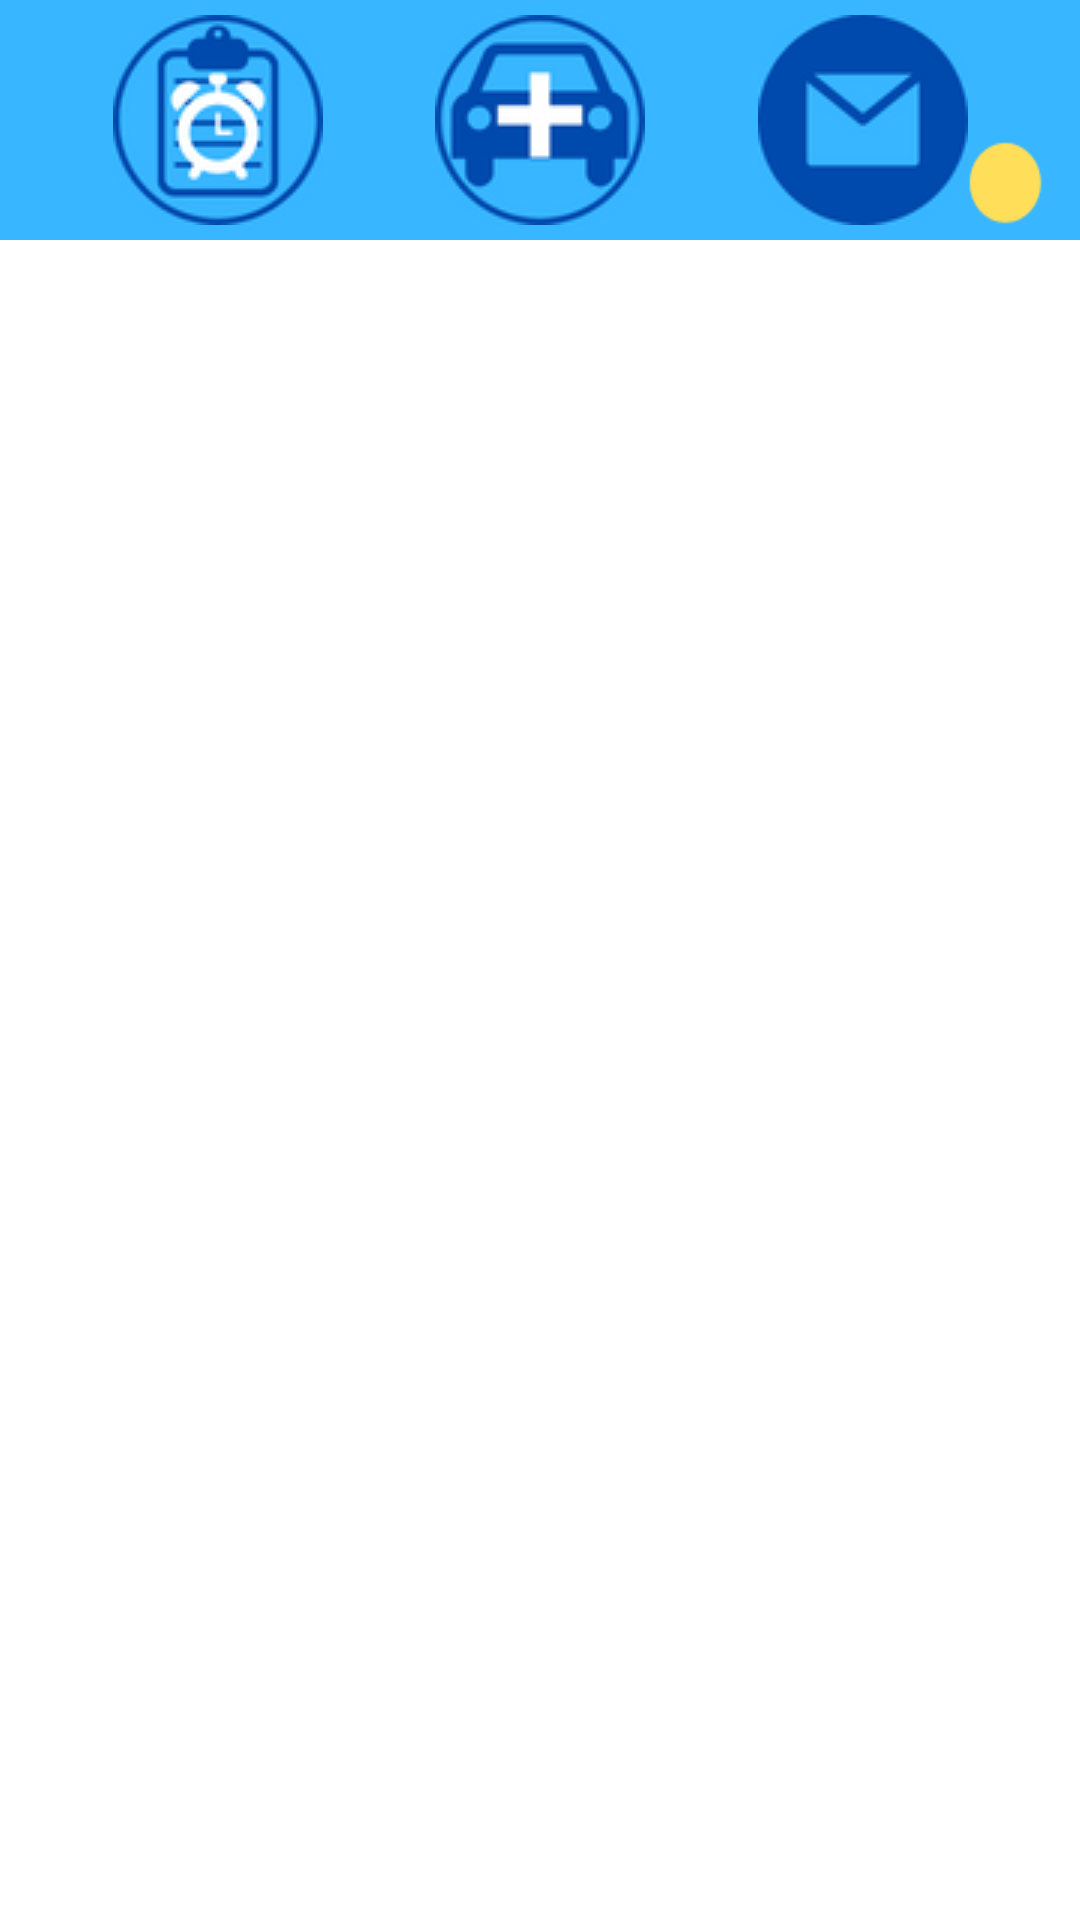

Android layout source for this screen:
<!-- AndroidManifest.xml: application theme Theme.AppCompat.DayNight.NoActionBar -->
<!-- res/layout/activity_garaje.xml -->
<?xml version="1.0" encoding="utf-8"?>
<androidx.constraintlayout.widget.ConstraintLayout xmlns:android="http://schemas.android.com/apk/res/android"
    xmlns:app="http://schemas.android.com/apk/res-auto"
    xmlns:tools="http://schemas.android.com/tools"
    android:layout_width="match_parent"
    android:layout_height="match_parent"
    tools:context=".GarajeActivity"
    android:background="@color/azul_claro">

    <ImageButton
        android:contentDescription="@string/btn_mant_programados"
        android:id="@+id/btnListMantProgramados"
        android:layout_width="70dp"
        android:layout_height="70dp"
        android:layout_marginTop="5dp"
        android:src="@drawable/listamantenimientosprogramados"
        app:layout_constraintEnd_toStartOf="@+id/btnNuevoVehiculo"
        app:layout_constraintStart_toStartOf="parent"
        app:layout_constraintTop_toTopOf="parent">

    </ImageButton>

    <ImageButton
        android:contentDescription="@string/btn_nuevo_vehiculo"
        android:id="@+id/btnNuevoVehiculo"
        android:layout_width="70dp"
        android:layout_height="70dp"
        android:layout_marginTop="5dp"
        android:src="@drawable/nuevovehiculo"
        app:layout_constraintEnd_toEndOf="parent"
        app:layout_constraintStart_toStartOf="parent"
        app:layout_constraintTop_toTopOf="parent">

    </ImageButton>


    <ImageButton
        android:contentDescription="@string/btn_mensajes"
        android:id="@+id/btnMensajes"
        android:layout_width="70dp"
        android:layout_height="70dp"
        android:layout_marginTop="5dp"
        android:src="@drawable/mensajes"
        app:layout_constraintEnd_toEndOf="parent"
        app:layout_constraintStart_toEndOf="@+id/btnNuevoVehiculo"
        app:layout_constraintTop_toTopOf="parent">

    </ImageButton>

    <TextView
        android:id="@+id/tvNumeroMensajes"
        android:layout_width="25dp"
        android:layout_height="28dp"
        android:textColor="@color/azul_oscuro"
        android:textSize="20sp"
        android:textAlignment="center"
        android:gravity="center"
        android:background="@drawable/fondomensaje"
        app:layout_constraintBottom_toBottomOf="@+id/btnMensajes"
        app:layout_constraintStart_toEndOf="@+id/btnMensajes" />

    <androidx.recyclerview.widget.RecyclerView
        android:id="@+id/recyclerVehiculo"
        android:layout_width="match_parent"
        android:layout_height="match_parent"
        android:layout_marginTop="80dp"
        app:layout_constraintEnd_toEndOf="parent"
        app:layout_constraintStart_toStartOf="parent"
        app:layout_constraintTop_toBottomOf="@+id/btnNuevoVehiculo"
        android:background="@color/white"
        android:scrollbars="vertical"/>

</androidx.constraintlayout.widget.ConstraintLayout>
<!-- resources referenced by this layout -->
<resources>
  <color name="azul_claro">#38B6FF</color>
  <color name="azul_oscuro">#004AAD</color>
  <color name="white">#FFFFFFFF</color>
  <!-- drawable fondomensaje: png bitmap (drawable, 2359 bytes) -->
  <!-- drawable listamantenimientosprogramados: png bitmap (drawable, 7259 bytes) -->
  <!-- drawable mensajes: png bitmap (drawable, 3954 bytes) -->
  <!-- drawable nuevovehiculo: png bitmap (drawable, 6194 bytes) -->
  <string name="btn_mant_programados">Botón mantenimientos programados</string>
  <string name="btn_mensajes">Botón mensajes</string>
  <string name="btn_nuevo_vehiculo">Botón nuevo vehículo</string>
</resources>
